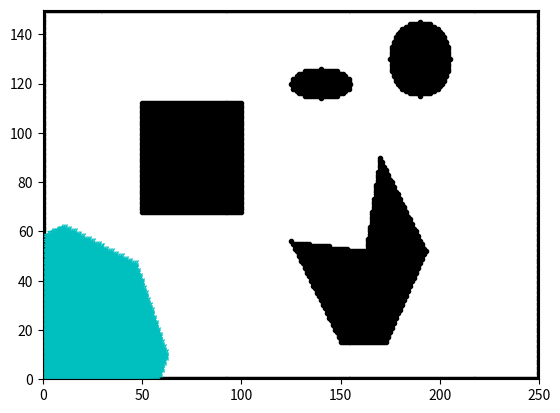

The matplotlib source for this figure:
#!/usr/bin/env python3
# -*- coding: utf-8 -*-
"""
Created on Sat Apr 27 2019

[redacted]
"""


import matplotlib.pyplot as plt
import numpy as np
import heapq
import math
import time

show_animation = True

# Creating obstacle map 
ox,oy = [],[]
explore_x,explore_y = [],[]
obstacle = np.zeros(shape=(250,150))
for x in range (0,250):    
    for y in range(0,150):

# Equations for rectangle        
        f1 = -y + 67.5
        f2 =  y - 112.5
        f3 =  -x + 50
        f4 =  x - 100
 
 #Equations for circle
        f5 = (x - 190)**2 + (y - 130)**2 - (15)**2   
        
 #Equation for ellipse
        f6 = (1/225) * ((x - 140)**2) + (1/36) * ((y - 120)**2) - 1
        
 #Equation for polygon-triangle 1
        f7 = 38*x + 23*y - 8530
        f8 = -y +52
        f9 = -38*x + 7*y +5830
        
#Equation for polygon-traingle 2
        f10 = 2*x + 19*y - 1314         
        f11 = -41*x -25*y + 6525
        f12 = 37*x -13*y -5355
        
#Equation for polygon-part 3
        f13 = y - 52
        f14 = 37*x - 20*y - 6101
        f15 = -y + 15
        f16 = -37*x + 13*y + 5355 
        if (f1<=0 and f2<=0 and f3<=0 and f4<=0 or f5<=0 or f6<=0 or (f7<=0 and f8<=0 and f9<=0) or (f10<=0 and f11<=0 and f12<=0) or (f13<=0 and f14<=0 and f15<=0 and f16<=0)): 
            obstacle[x][y] = 1
            ox.append(x)
            oy.append(y) 
            
for i in range(250):
        ox.append(i)
        oy.append(0)
        obstacle[i][0] = 1
for i in range(250):
        ox.append(i)
        oy.append(150)
        obstacle[i][149] = 1
for i in range(150):
        ox.append(0)
        oy.append(i)
        obstacle[0][i] = 1
for i in range(150):
        ox.append(250)
        oy.append(i)
        obstacle[249][i] = 1


#plotting the obstacle map
plt.plot(ox,oy,".k")
plt.ylim((0,150))
plt.xlim((0,250))

start_time = time.time()

def motion_model():
    steps = [[1,0,1],
             [0,1,1],
             [-1,0,1],
             [0,-1,1],
             [1,1,math.sqrt(2)],
             [1,-1,math.sqrt(2)],
             [-1,-1,math.sqrt(2)],
             [-1,1,math.sqrt(2)]]
    return steps


def dijkistra(start,goal, obstacle):
    
    start_node = (0,start,None)
    goal_node = (0,goal,None)
    
    motion = motion_model()
    
    open_list = []
    closed_list = []
    
    heapq.heappush(open_list,(start_node))
    obstacle[start_node[1][0]][start_node[1][1]] = 1

    while len(open_list)>0:
        current_node = heapq.heappop(open_list)
        heapq.heappush(closed_list,current_node)
        explore_x.append(current_node[1][0])
        explore_y.append(current_node[1][1])
        
        if (len(explore_x))%500 == 0:
            if show_animation:
                    plt.plot(explore_x,explore_y, "3c")
                    plt.pause(0.00001)
                
        if current_node[1] == goal_node[1] :
            print('Goal reached')
            path = []
            length = len(closed_list)
            current_pos = closed_list[length-1][1]
            path.append(current_pos)
            parent = closed_list[length-1][2]
            while parent != None: 
                for i in range(length):
                    X = closed_list[i]
                    if X[1] == parent:
                        parent = X[2]
                        current_pos = X[1]
                        path.append(current_pos)
            return path[::-1]    
                                                                             
        neighbors = []        
        for new_position in motion:
            
            # Get node position
            node_position = (current_node[1][0] + new_position[0],
                             current_node[1][1] + new_position[1])
            node_position_cost = current_node[0] + new_position[2]
            

            
            node_parent = current_node[1]
            
            # Check within range
            if node_position[0] > (len(obstacle) - 1) or node_position[0] < 0 or node_position[1] > (len(obstacle[0]) -1) or node_position[1] < 0:
                continue
            
            # Check walkable terrain
            if obstacle[node_position[0]][node_position[1]] != 0:
                continue
            
            #Creating cost_map
            obstacle[node_position[0]][node_position[1]] = 1
    
            # Creating a new node and also assigning a parent
            new_node = (node_position_cost,node_position,node_parent)                
            neighbors.append(new_node)
            heapq.heappush(open_list,(new_node))
    
# =============================================================================
#start = (sx, sy)
start = (10, 10)
#goal = (gx, gy)
goal = (50,50)

if start in zip(ox,oy):
    print('Start node is in obstacle space.Please select another node.')
elif goal in zip(ox,oy) :    
    print('Goal node is in obstacle space .Please select another node.')
else:
    path = dijkistra(start,goal, obstacle)   
   
end_time = time.time()
print('time elapsed:',abs(end_time - start_time))  
print(path)  